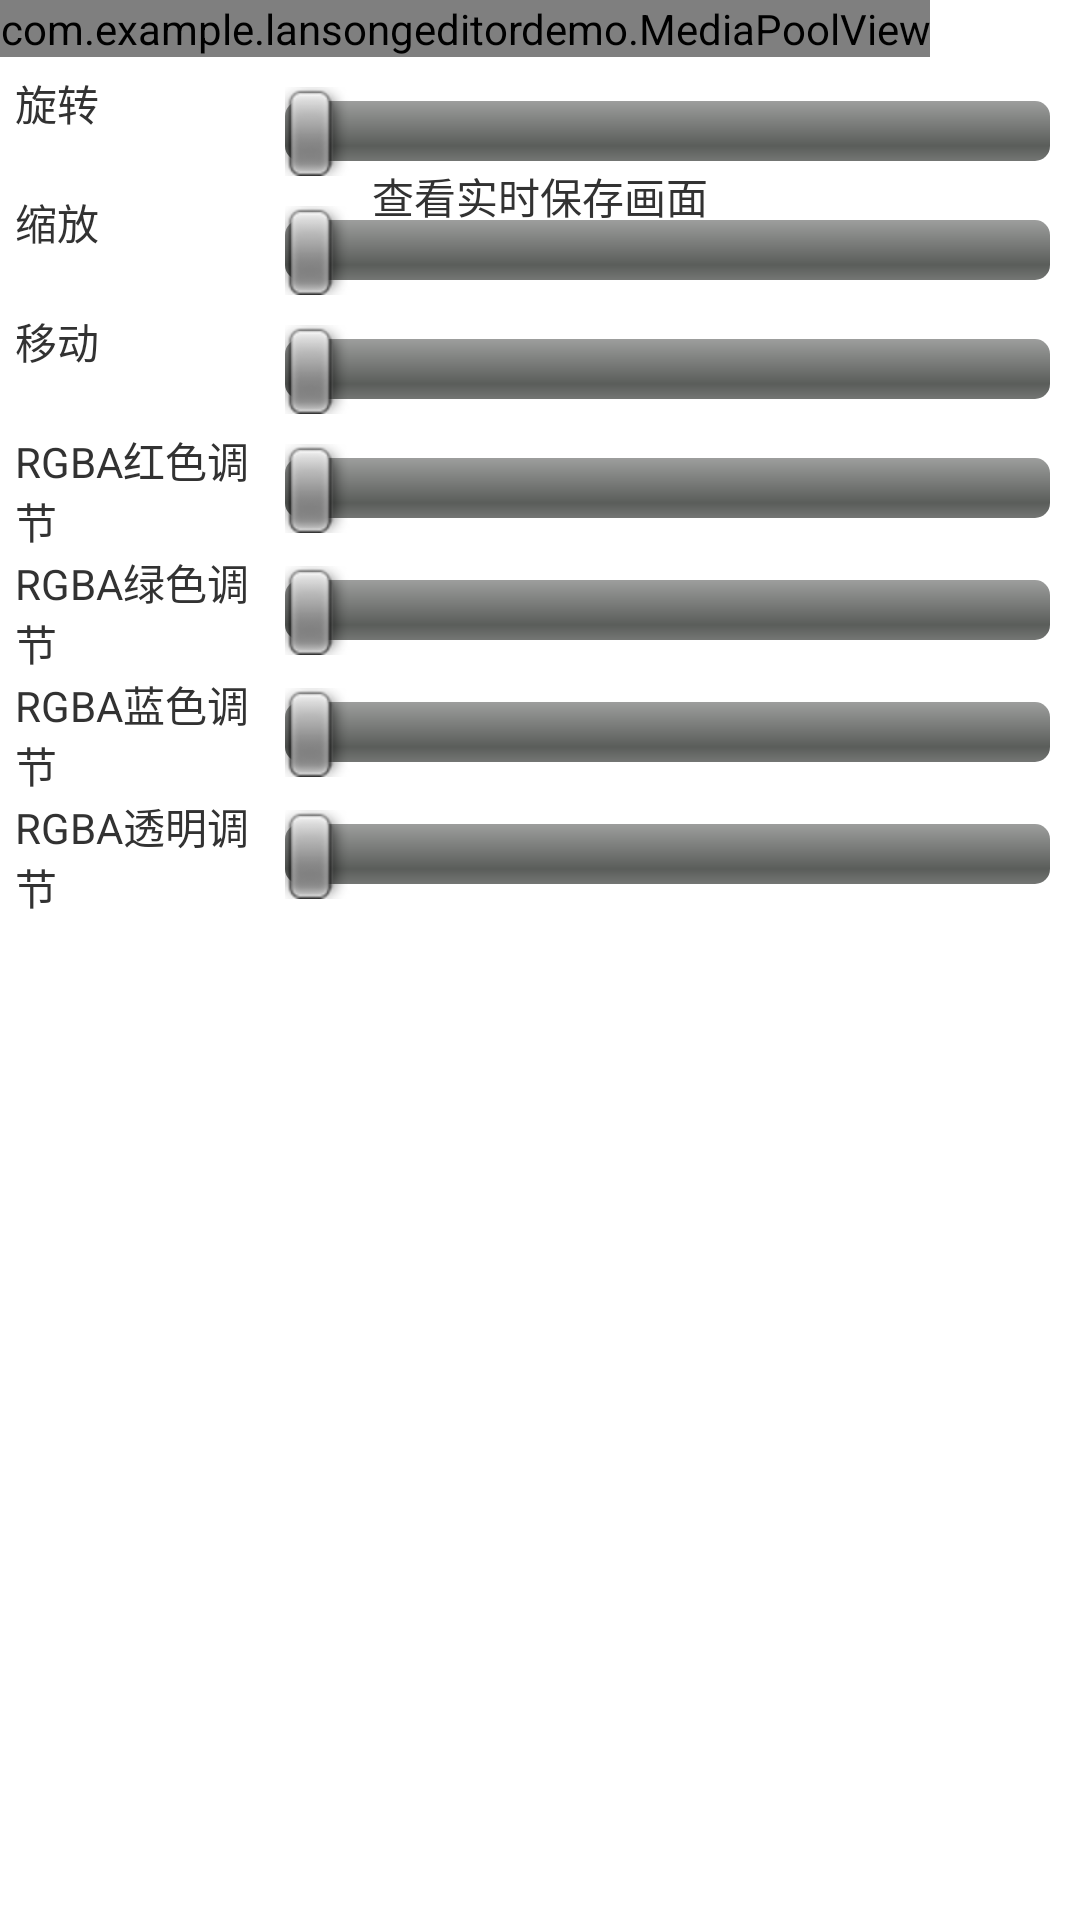

Android layout source for this screen:
<!-- AndroidManifest.xml: application theme AppTheme -->
<!-- res/layout/mediapool_layout.xml -->
<RelativeLayout
    android:id="@+id/id_mediapool_layout"
    xmlns:android="http://schemas.android.com/apk/res/android"
    xmlns:app="http://schemas.android.com/apk/res-auto"
    xmlns:tools="http://schemas.android.com/tools"
    android:layout_width="match_parent"
    android:layout_height="match_parent"
    android:orientation="vertical">
   
      <com.example.lansongeditordemo.MediaPoolView
            android:id="@+id/mediapool_view"
            android:layout_width="wrap_content"
            android:layout_height="wrap_content"
            />
      
      <LinearLayout 
          android:id="@+id/id_mediapool_saveplay"
          android:layout_width="wrap_content"
          android:layout_height="wrap_content"
          android:background="@drawable/corners_btn_orange_bg"
          android:layout_centerHorizontal="true"
          android:layout_marginTop="50dip"
          android:orientation="vertical">
          
          <ImageView 
              android:layout_width="wrap_content"
              android:layout_height="wrap_content"
              android:layout_gravity="center"
              android:src="@drawable/play2"/>
          <TextView 
              android:layout_width="wrap_content"
              android:layout_height="wrap_content"
            	android:text="查看实时保存画面"
            android:layout_margin="5dip"
              />
      </LinearLayout>
      	   
    	<ScrollView 
    	    android:layout_below="@id/mediapool_view"
    	    android:layout_width="match_parent"
    	    android:layout_height="wrap_content">
    	
	       <LinearLayout 
	           android:layout_width="match_parent" android:layout_height="wrap_content" android:background="@drawable/corners_btn_orange_bg"
	           android:layout_alignParentBottom="true" android:layout_marginBottom="10dip" android:orientation="vertical" android:padding="5dip">
			 	
	           	 
				 	<LinearLayout  android:layout_width="match_parent" android:layout_height="wrap_content" android:orientation="horizontal">
		              <TextView android:layout_width="0dip" android:layout_weight="2" android:layout_height="wrap_content" android:text="旋转"/>
		                <SeekBar android:id="@+id/id_mediapool_skbar_rotate" android:layout_width="0dip" android:layout_weight="6" android:layout_height="wrap_content"
					      android:layout_margin="5dip"/>
		          	</LinearLayout>
          		 
				 	<LinearLayout  android:layout_width="match_parent" android:layout_height="wrap_content" android:orientation="horizontal">
		              <TextView android:layout_width="0dip" android:layout_weight="2" android:layout_height="wrap_content" android:text="缩放"/>
		                <SeekBar android:id="@+id/id_mediapool_skbar_scale" android:layout_width="0dip" android:layout_weight="6" android:layout_height="wrap_content"
					      android:layout_margin="5dip"/>
		          	</LinearLayout>
		      	
				 	<LinearLayout  android:layout_width="match_parent" android:layout_height="wrap_content" android:orientation="horizontal">
		              <TextView android:layout_width="0dip" android:layout_weight="2" android:layout_height="wrap_content" android:text="移动"/>
		                <SeekBar android:id="@+id/id_mediapool_skbar_move" android:layout_width="0dip" android:layout_weight="6" android:layout_height="wrap_content"
					      android:layout_margin="5dip"/>
		          	</LinearLayout>
				
				 	<LinearLayout  android:layout_width="match_parent" android:layout_height="wrap_content" android:orientation="horizontal">
		              <TextView android:layout_width="0dip" android:layout_weight="2" android:layout_height="wrap_content" android:text="RGBA红色调节"/>
		                <SeekBar android:id="@+id/id_mediapool_skbar_red" android:layout_width="0dip" android:layout_weight="6" android:layout_height="wrap_content"
					      android:layout_margin="5dip"/>
		          	</LinearLayout>
		          			
				
				 	<LinearLayout  android:layout_width="match_parent" android:layout_height="wrap_content" android:orientation="horizontal">
		              <TextView android:layout_width="0dip" android:layout_weight="2" android:layout_height="wrap_content" android:text="RGBA绿色调节"/>
		                <SeekBar android:id="@+id/id_mediapool_skbar_green" android:layout_width="0dip" android:layout_weight="6" android:layout_height="wrap_content"
					      android:layout_margin="5dip"/>
		          	</LinearLayout>
       			
				 	<LinearLayout  android:layout_width="match_parent" android:layout_height="wrap_content" android:orientation="horizontal">
		              <TextView android:layout_width="0dip" android:layout_weight="2" android:layout_height="wrap_content" android:text="RGBA蓝色调节"/>
		                <SeekBar android:id="@+id/id_mediapool_skbar_blue" android:layout_width="0dip" android:layout_weight="6" android:layout_height="wrap_content"
					      android:layout_margin="5dip"/>
		          	</LinearLayout>
		          	
				 	<LinearLayout  android:layout_width="match_parent" android:layout_height="wrap_content" android:orientation="horizontal">
		              <TextView android:layout_width="0dip" android:layout_weight="2" android:layout_height="wrap_content" android:text="RGBA透明调节"/>
		                <SeekBar android:id="@+id/id_mediapool_skbar_alpha" android:layout_width="0dip" android:layout_weight="6" android:layout_height="wrap_content"
					      android:layout_margin="5dip"/>
		          	</LinearLayout>
             </LinearLayout>
             </ScrollView>
</RelativeLayout>
<!-- resources referenced by this layout -->
<resources>
  <style name="AppTheme" parent="AppBaseTheme">
          
      </style>
  <style name="AppBaseTheme" parent="android:Theme.Light">
          
      </style>
</resources>
